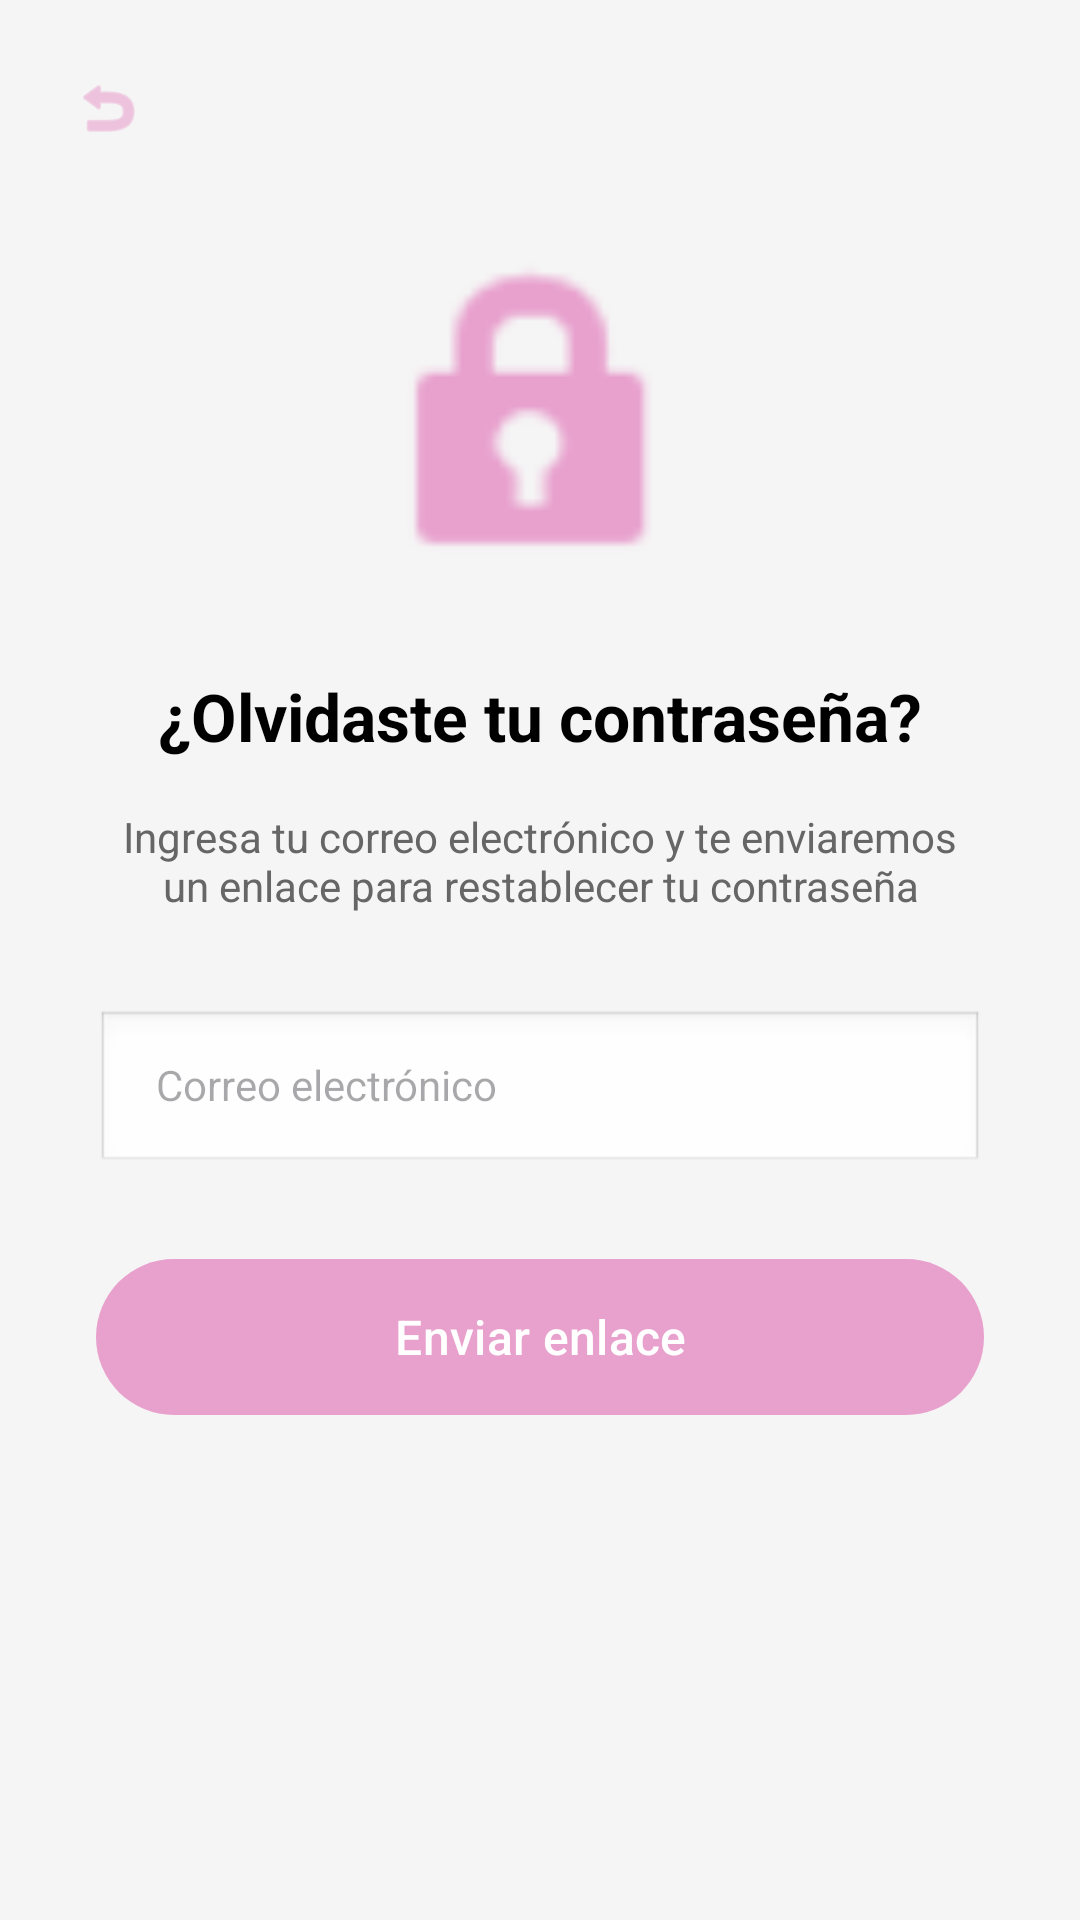

Layout XML and referenced resources for this Android screen:
<!-- AndroidManifest.xml: application theme Base.Theme.Intento3 -->
<!-- res/layout/activity_recuperar_contrasena.xml -->
<?xml version="1.0" encoding="utf-8"?>
<androidx.constraintlayout.widget.ConstraintLayout xmlns:android="http://schemas.android.com/apk/res/android"
    xmlns:app="http://schemas.android.com/apk/res-auto"
    xmlns:tools="http://schemas.android.com/tools"
    android:layout_width="match_parent"
    android:layout_height="match_parent"
    android:background="#F5F5F5"
    tools:context=".ui.login.RecuperarContrasenaActivity">

    <ImageView
        android:id="@+id/btn_back"
        android:layout_width="40dp"
        android:layout_height="40dp"
        android:src="@android:drawable/ic_menu_revert"
        android:padding="8dp"
        android:layout_margin="16dp"
        app:tint="@color/pink_button"
        android:contentDescription="Back"
        app:layout_constraintTop_toTopOf="parent"
        app:layout_constraintStart_toStartOf="parent" />

    <ImageView
        android:id="@+id/lock_image"
        android:layout_width="120dp"
        android:layout_height="120dp"
        android:src="@android:drawable/ic_lock_idle_lock"
        app:tint="@color/pink_button"
        android:contentDescription="Lock"
        android:layout_marginTop="80dp"
        app:layout_constraintTop_toTopOf="parent"
        app:layout_constraintStart_toStartOf="parent"
        app:layout_constraintEnd_toEndOf="parent" />

    <TextView
        android:id="@+id/title"
        android:layout_width="wrap_content"
        android:layout_height="wrap_content"
        android:text="¿Olvidaste tu contraseña?"
        android:textColor="@color/black"
        android:textSize="22sp"
        android:textStyle="bold"
        android:layout_marginTop="24dp"
        app:layout_constraintTop_toBottomOf="@id/lock_image"
        app:layout_constraintStart_toStartOf="parent"
        app:layout_constraintEnd_toEndOf="parent" />

    <TextView
        android:id="@+id/subtitle"
        android:layout_width="0dp"
        android:layout_height="wrap_content"
        android:text="Ingresa tu correo electrónico y te enviaremos un enlace para restablecer tu contraseña"
        android:textColor="#666666"
        android:textSize="14sp"
        android:gravity="center"
        android:layout_marginTop="16dp"
        android:layout_marginStart="32dp"
        android:layout_marginEnd="32dp"
        app:layout_constraintTop_toBottomOf="@id/title"
        app:layout_constraintStart_toStartOf="parent"
        app:layout_constraintEnd_toEndOf="parent" />

    <EditText
        android:id="@+id/et_email"
        android:layout_width="0dp"
        android:layout_height="55dp"
        android:hint="Correo electrónico"
        android:inputType="textEmailAddress"
        android:background="@android:drawable/edit_text"
        android:paddingStart="20dp"
        android:paddingEnd="20dp"
        android:textSize="14sp"
        android:layout_marginTop="32dp"
        android:layout_marginStart="32dp"
        android:layout_marginEnd="32dp"
        android:autofillHints="emailAddress"
        app:layout_constraintTop_toBottomOf="@id/subtitle"
        app:layout_constraintStart_toStartOf="parent"
        app:layout_constraintEnd_toEndOf="parent" />

    <com.google.android.material.button.MaterialButton
        android:id="@+id/btn_enviar"
        android:layout_width="0dp"
        android:layout_height="60dp"
        android:text="Enviar enlace"
        android:textColor="@android:color/white"
        android:textSize="16sp"
        android:textAllCaps="false"
        android:layout_marginTop="24dp"
        android:layout_marginStart="32dp"
        android:layout_marginEnd="32dp"
        app:backgroundTint="@color/pink_button"
        app:cornerRadius="30dp"
        app:layout_constraintTop_toBottomOf="@id/et_email"
        app:layout_constraintStart_toStartOf="parent"
        app:layout_constraintEnd_toEndOf="parent" />

    <TextView
        android:id="@+id/tv_mensaje"
        android:layout_width="0dp"
        android:layout_height="wrap_content"
        android:text=""
        android:textColor="@color/pink_button"
        android:textSize="14sp"
        android:gravity="center"
        android:visibility="gone"
        android:layout_marginTop="16dp"
        android:layout_marginStart="32dp"
        android:layout_marginEnd="32dp"
        app:layout_constraintTop_toBottomOf="@id/btn_enviar"
        app:layout_constraintStart_toStartOf="parent"
        app:layout_constraintEnd_toEndOf="parent" />

</androidx.constraintlayout.widget.ConstraintLayout>
<!-- resources referenced by this layout -->
<resources>
  <color name="black">#FF000000</color>
  <color name="pink_button">#E8A0CD</color>
  <style name="Base.Theme.Intento3" parent="Theme.Material3.DayNight.NoActionBar">
          <item name="colorPrimary">@color/pink_button</item>
          <item name="colorPrimaryDark">@color/pink_link</item>
          <item name="colorAccent">@color/pink_link</item>
  
      </style>
  <color name="pink_link">#70507F</color>
</resources>
